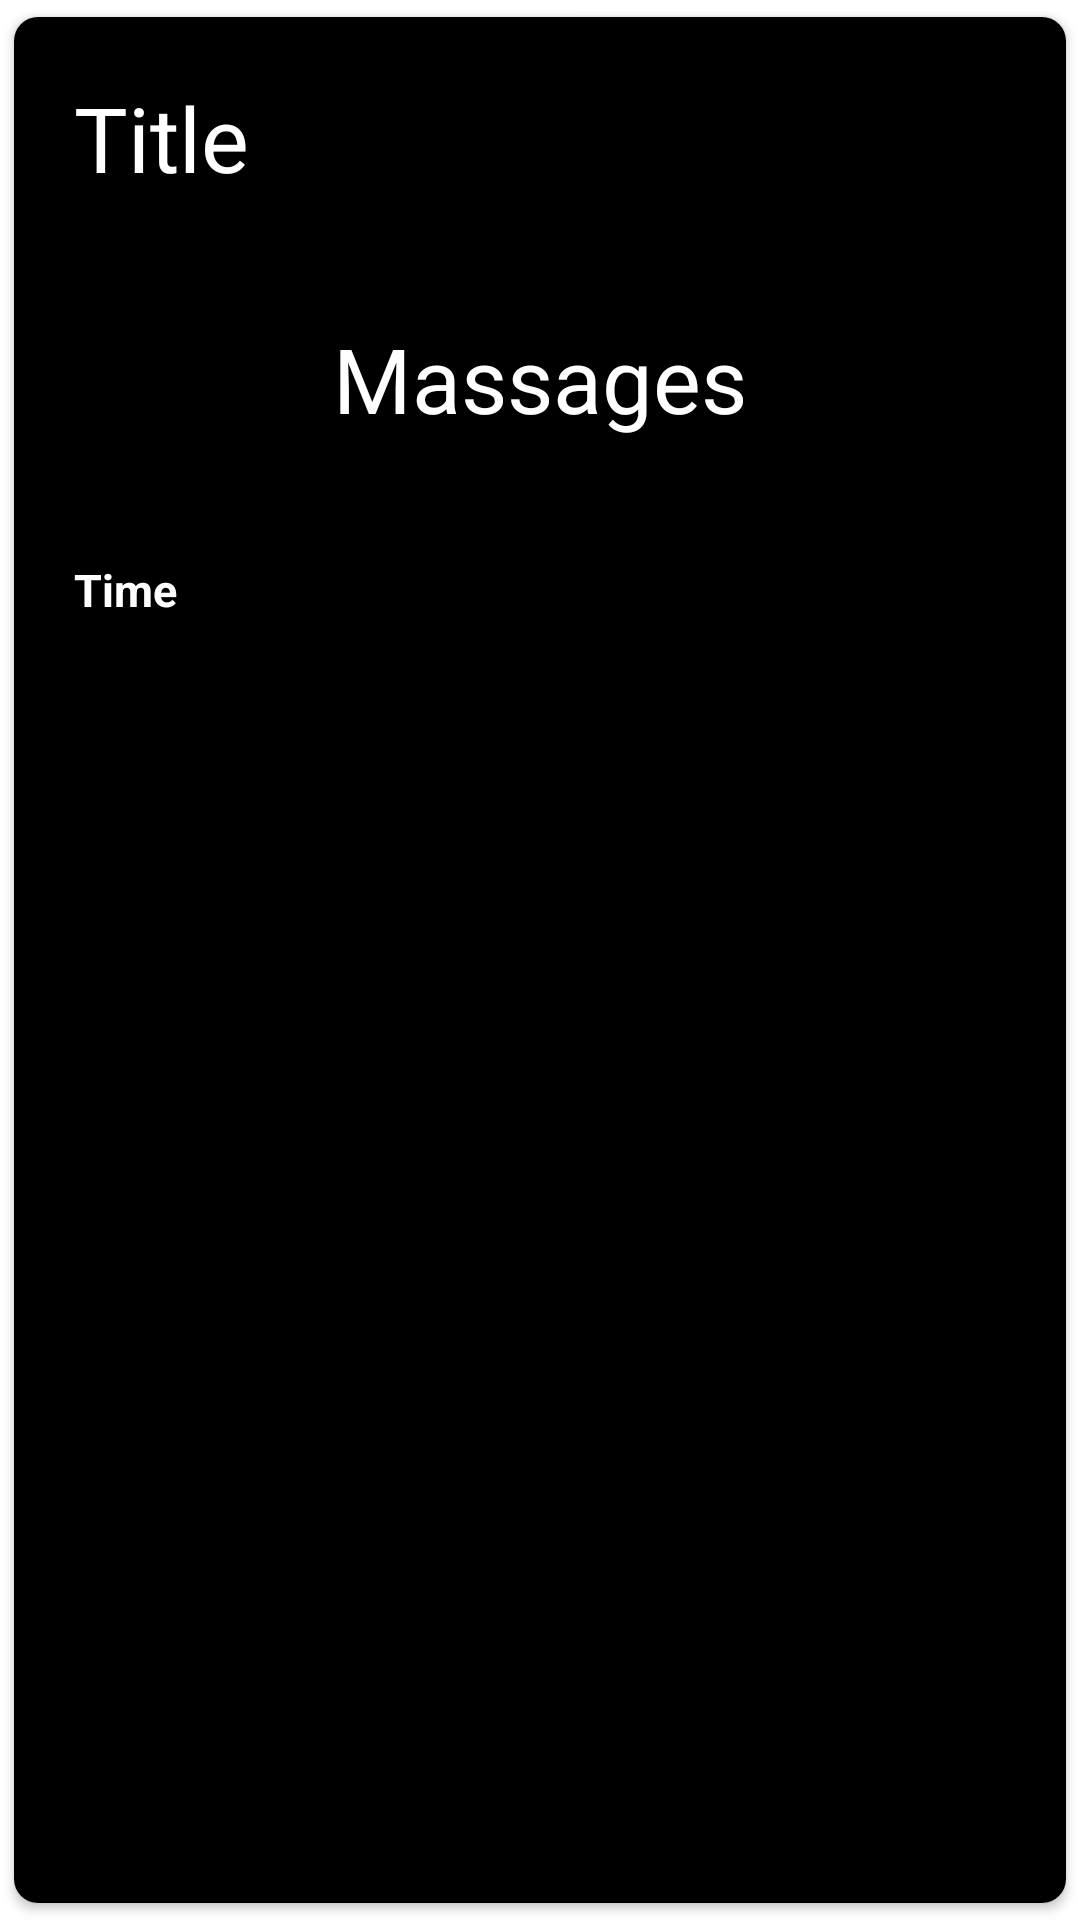

Layout XML and referenced resources for this Android screen:
<!-- AndroidManifest.xml: application theme Theme.Not_bad -->
<!-- res/layout/frag.xml -->
<?xml version="1.0" encoding="utf-8"?>
<androidx.cardview.widget.CardView xmlns:android="http://schemas.android.com/apk/res/android"
    android:layout_width="match_parent"
    xmlns:app="http://schemas.android.com/apk/res-auto"
    app:cardUseCompatPadding="true"
    android:id="@+id/card"
    app:cardCornerRadius="8dp"
    android:elevation="50dp"

    android:layout_margin="10dp"
    android:layout_height="wrap_content">
    <RelativeLayout
        android:layout_width="match_parent"
        android:background="@color/black"

        android:layout_height="match_parent"
        >
        <TextView
            android:layout_width="wrap_content"
            android:textColor="@color/white"
            android:layout_height="wrap_content"
            android:id="@+id/tx_title_frag"
            android:layout_alignParentTop="true"
            android:layout_margin="20dp"
            android:layout_alignParentStart="true"
            android:text="Title"
            android:textSize="30sp"
            ></TextView>

        <TextView
            android:layout_width="match_parent"
            android:layout_height="wrap_content"
            android:id="@+id/tx_msg_frag"
            android:layout_below="@+id/tx_title_frag"
            android:layout_margin="20dp"
            android:textColor="@color/white"
            android:layout_alignParentStart="true"
            android:layout_alignParentEnd="true"
            android:gravity="center"
            android:text="Massages"
            android:textSize="30sp"></TextView>
        >
        <TextView
            android:layout_width="match_parent"
            android:layout_height="wrap_content"
            android:layout_below="@+id/tx_msg_frag"
            android:layout_margin="20dp"
            android:textColor="@color/white"
            android:id="@+id/tx_time_frag"
            android:text="Time"
            android:textStyle="bold"
            android:textSize="15sp"
            ></TextView>


    </RelativeLayout>

</androidx.cardview.widget.CardView>
<!-- resources referenced by this layout -->
<resources>
  <color name="black">#FF000000</color>
  <color name="white">#FFFFFFFF</color>
  <style name="Theme.Not_bad" parent="Theme.MaterialComponents.DayNight.NoActionBar">
          
          <item name="colorPrimary">@color/purple_500</item>
          <item name="colorPrimaryVariant">@color/purple_700</item>
          <item name="colorOnPrimary">@color/white</item>
          
          <item name="colorSecondary">@color/teal_200</item>
          <item name="colorSecondaryVariant">@color/teal_700</item>
          <item name="colorOnSecondary">@color/black</item>
          
          <item name="android:statusBarColor">?attr/colorPrimaryVariant</item>
          
      </style>
  <color name="purple_500">#FF6200EE</color>
  <color name="purple_700">#FF3700B3</color>
  <color name="teal_200">#FF03DAC5</color>
  <color name="teal_700">#FF018786</color>
</resources>
